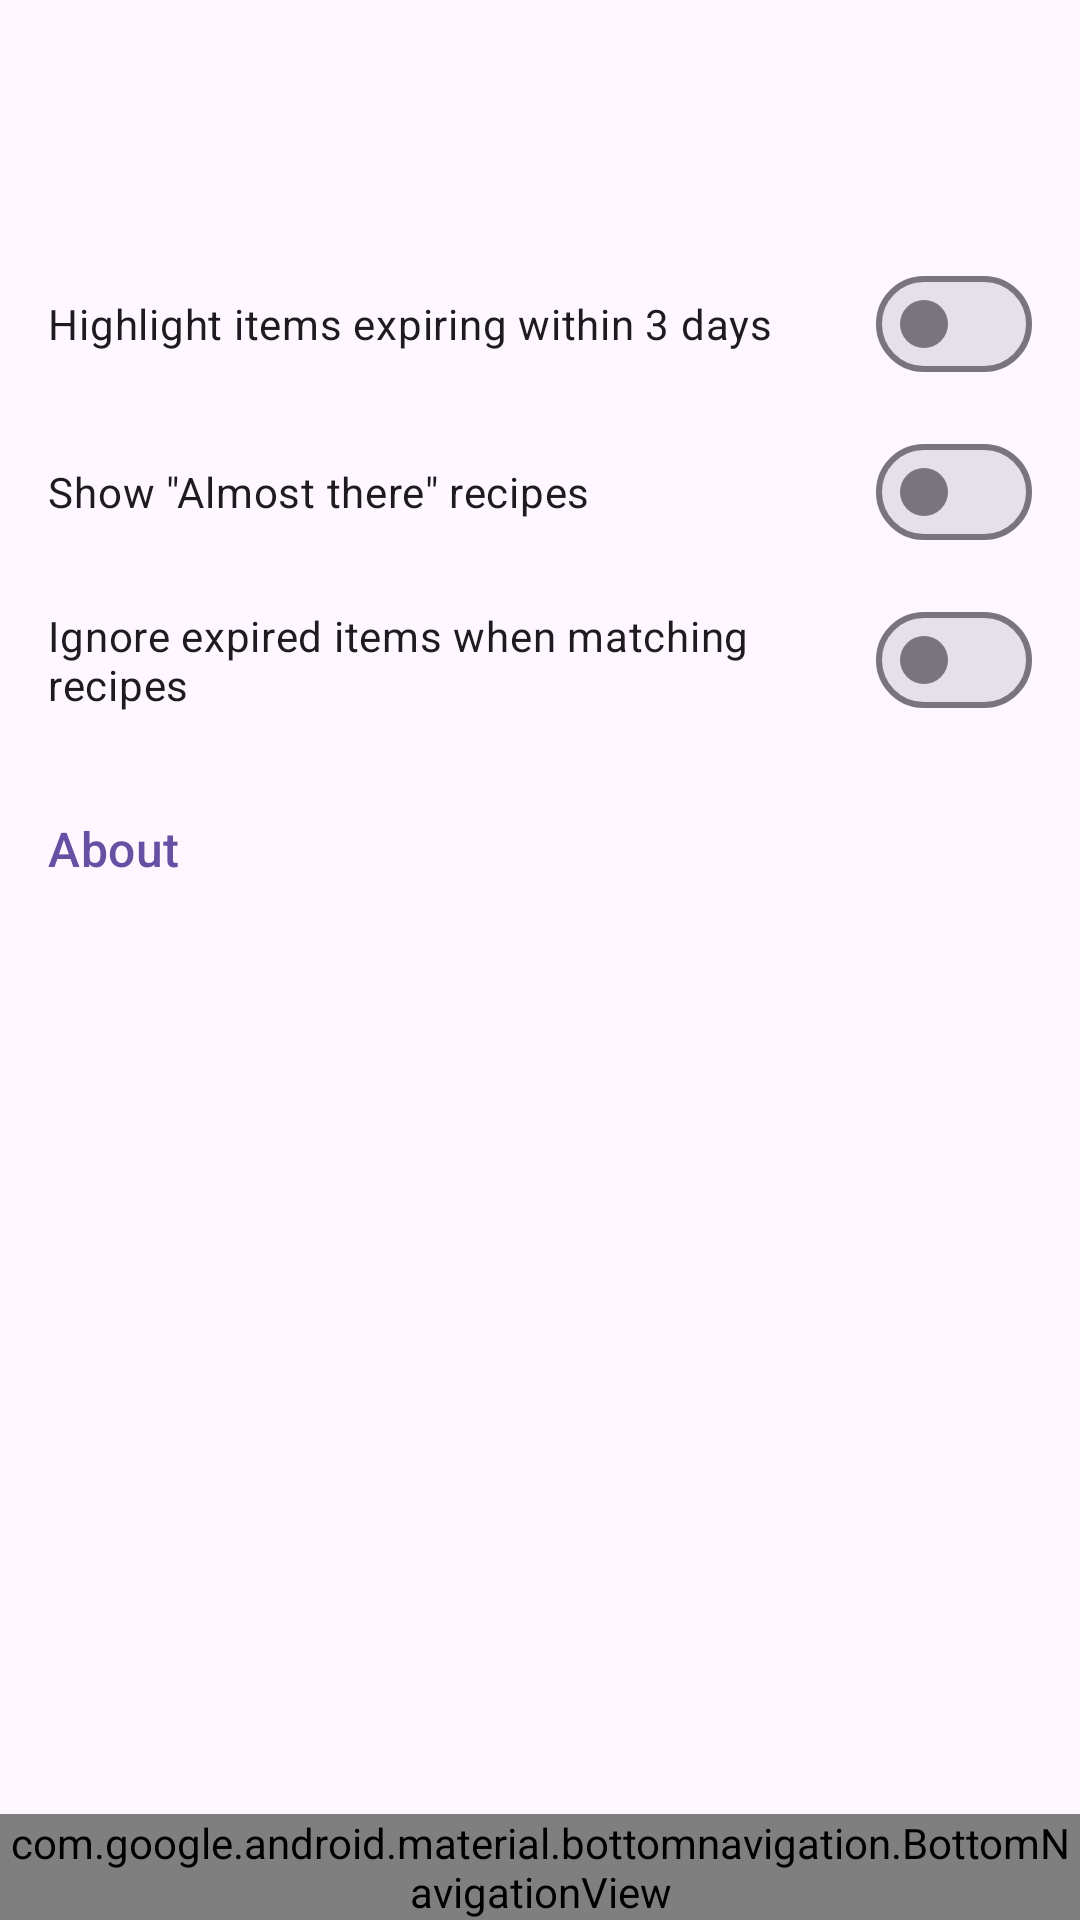

Produce the Android XML layout that renders to this screen, including the resource entries it uses.
<!-- AndroidManifest.xml: application theme Theme.SmartPantryManager -->
<!-- res/layout/activity_settings.xml -->
<?xml version="1.0" encoding="utf-8"?>
<LinearLayout xmlns:android="http://schemas.android.com/apk/res/android"
    xmlns:app="http://schemas.android.com/apk/res-auto"
    android:id="@+id/main"
    android:layout_width="match_parent"
    android:layout_height="match_parent"
    android:orientation="vertical">

    <com.google.android.material.appbar.MaterialToolbar
        android:id="@+id/toolbar"
        android:layout_width="match_parent"
        android:layout_height="?attr/actionBarSize" />

    <ScrollView
        android:layout_width="match_parent"
        android:layout_height="0dp"
        android:layout_weight="1">

        <LinearLayout
            android:layout_width="match_parent"
            android:layout_height="wrap_content"
            android:orientation="vertical"
            android:padding="16dp">

            <com.google.android.material.materialswitch.MaterialSwitch
                android:id="@+id/switchHighlight"
                android:layout_width="match_parent"
                android:layout_height="wrap_content"
                android:minHeight="56dp"
                android:text="@string/setting_highlight" />

            <com.google.android.material.materialswitch.MaterialSwitch
                android:id="@+id/switchAlmost"
                android:layout_width="match_parent"
                android:layout_height="wrap_content"
                android:minHeight="56dp"
                android:text="@string/setting_almost" />

            <com.google.android.material.materialswitch.MaterialSwitch
                android:id="@+id/switchIgnoreExpired"
                android:layout_width="match_parent"
                android:layout_height="wrap_content"
                android:minHeight="56dp"
                android:text="@string/setting_ignore_expired" />

            <TextView
                android:layout_width="match_parent"
                android:layout_height="wrap_content"
                android:layout_marginTop="24dp"
                android:text="@string/label_about"
                android:textAppearance="?attr/textAppearanceTitleMedium"
                android:textColor="?attr/colorPrimary" />

            <TextView
                android:id="@+id/textAbout"
                android:layout_width="match_parent"
                android:layout_height="wrap_content"
                android:layout_marginTop="8dp"
                android:textAppearance="?attr/textAppearanceBodyMedium" />
        </LinearLayout>
    </ScrollView>

    <com.google.android.material.bottomnavigation.BottomNavigationView
        android:id="@+id/bottomNav"
        android:layout_width="match_parent"
        android:layout_height="wrap_content"
        app:menu="@menu/bottom_nav" />
</LinearLayout>
<!-- resources referenced by this layout -->
<resources>
  <string name="label_about">About</string>
  <string name="setting_almost">Show \"Almost there\" recipes</string>
  <string name="setting_highlight">Highlight items expiring within 3 days</string>
  <string name="setting_ignore_expired">Ignore expired items when matching recipes</string>
  <style name="Theme.SmartPantryManager" parent="Theme.Material3.Light.NoActionBar" />
</resources>
